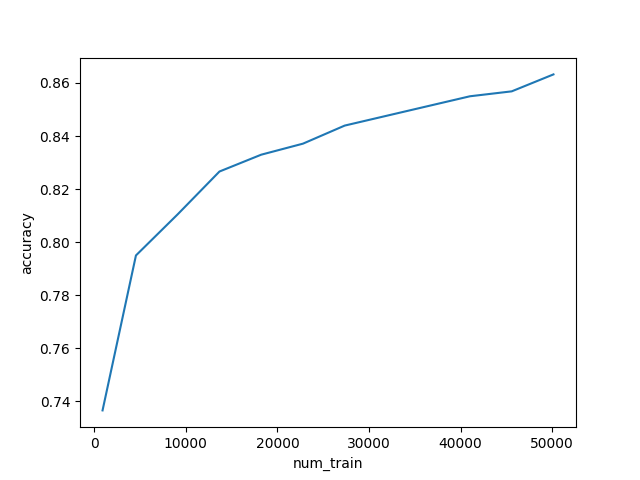

The table this chart was drawn from, first rows:
test_size, num_train, accuracy
0.01, 912.0, 0.7366
0.05, 4558, 0.795
0.1, 9116, 0.8105
0.15, 13675, 0.8266
0.2, 18233, 0.833
0.25, 22792, 0.8371
0.3, 27350, 0.8439
0.45, 41025, 0.855
0.5, 45584, 0.8568
0.55, 50142, 0.8632
